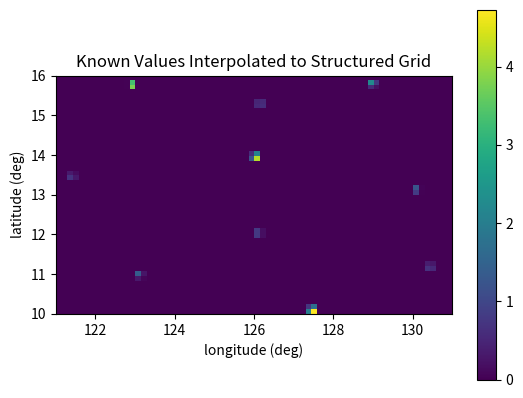

Recreate this plot in Python.
# Short script which interpolates a set of known points and values to a structured grid
# Known locations are compared to the nearest 4 structured points in the grid and 
# weights are applied to each of the 4 nearest points based on the area of the 
# rectangle formed by the known location in one corner and each of the nearest
# structured points in the opposite corner. 
# The known value is then distributed among the 4 nearest corners proportionally based on 
# these weight values

from re import A
import matplotlib.pyplot as plt
import numpy as np


# Structured Grid Points
grid_lon = np.linspace(121,131,70)
grid_lat = np.linspace(10,16,50)
grid_val = np.zeros((70,50))

# Known Values and locations
lon = [121.39,126.19,130.27,127.42,126.14,125.96,123.15,130.5,129.08,122.74]
lat = [13.51,12.02,13.11,10.09,15.33,14,10.88,11.18,15.78,15.82]
val = [1.494,1.934,2.148,9.155,2.221,8.1,2.039,1.916,3.729,7.137]

for k in range(0,10):
    for i in range(0,69):                      
        for j in range(0,49):        
            if((grid_lon[i]<lon[k]) and (lon[k] < grid_lon[i+1])):    
                if((grid_lat[j]<lat[k]) and (lat[k] < grid_lat[j+1])):
                    
                    x1 = grid_lon[i]
                    x2 = grid_lon[i+1]
                    y1 = grid_lat[j]
                    y2 = grid_lat[j+1]

                    x0 = lon[k]
                    y0 = lat[k]

                    den = (x2 - x1)*(y2-y1)

                    w11 = (x0 - x1)*(y0-y1)/den
                    w12 = (x2 - x0)*(y0-y1)/den
                    w21 = (x0 - x1)*(y2-y0)/den
                    w22 = (x2 - x0)*(y2-y0)/den

                    grid_val[i,j] = w11*val[k]
                    grid_val[i+1,j] = w12*val[k]
                    grid_val[i,j+1] = w21*val[k]
                    grid_val[i+1,j+1] = w22*val[k]

        
fig, ax = plt.subplots()
ax.set_xlabel('longitude (deg)')
ax.set_ylabel('latitude (deg)')
ax.set_title('Known Values Interpolated to Structured Grid')


    
im = ax.imshow(np.transpose(grid_val),extent=[121,131,16,10],origin='upper')
ax.invert_yaxis()
fig.colorbar(im)
plt.show()